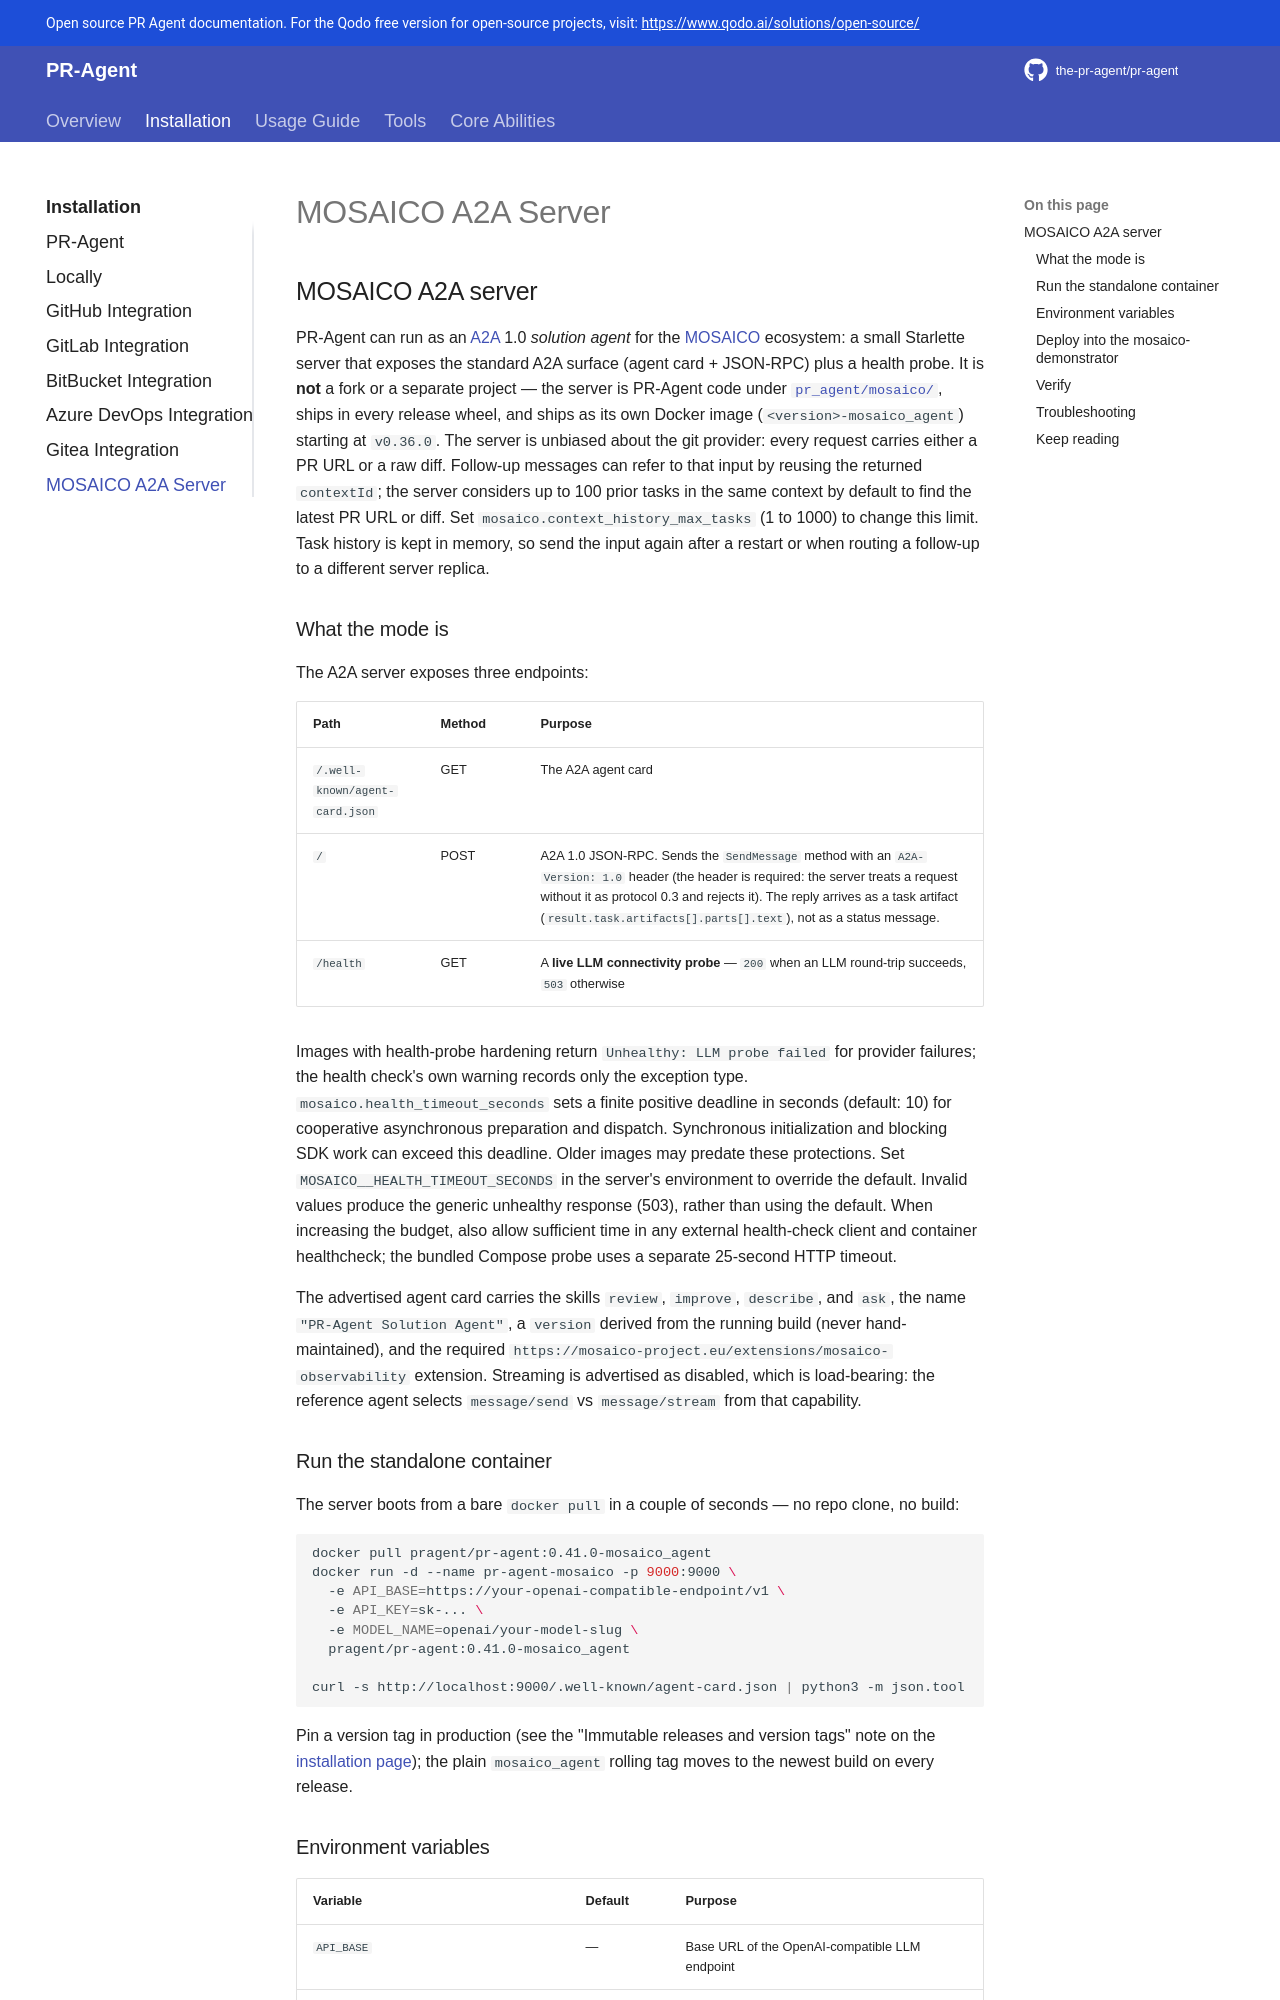

repository: m0nklabs/pr-agent · page: installation/mosaico_server/index.html · generator: mkdocs

## MOSAICO A2A server

PR-Agent can run as an [A2A](https://a2a-protocol.org/) 1.0 *solution agent* for the
[MOSAICO](https://mosaico-project.eu/) ecosystem: a small Starlette server that exposes the
standard A2A surface (agent card + JSON-RPC) plus a health probe. It is **not** a fork or a
separate project — the server is PR-Agent code under [`pr_agent/mosaico/`](https://github.com/the-pr-agent/pr-agent/blob/main/pr_agent/mosaico/server.py),
ships in every release wheel, and ships as its own Docker image (`<version>-mosaico_agent`)
starting at `v0.36.0`. The server is unbiased about the git provider: every request carries
either a PR URL or a raw diff. Follow-up messages can refer to that input by reusing the
returned `contextId`; the server considers up to 100 prior tasks in the same context by default
to find the latest PR URL or diff. Set `mosaico.context_history_max_tasks` (1 to 1000) to change
this limit. Task history is kept in memory, so send the input again after a restart or
when routing a follow-up to a different server replica.

### What the mode is

The A2A server exposes three endpoints:

| Path | Method | Purpose |
| --- | --- | --- |
| `/.well-known/agent-card.json` | GET | The A2A agent card |
| `/` | POST | A2A 1.0 JSON-RPC. Sends the `SendMessage` method with an `A2A-Version: 1.0` header (the header is required: the server treats a request without it as protocol 0.3 and rejects it). The reply arrives as a task artifact (`result.task.artifacts[].parts[].text`), not as a status message. |
| `/health` | GET | A **live LLM connectivity probe** — `200` when an LLM round-trip succeeds, `503` otherwise |

Images with health-probe hardening return `Unhealthy: LLM probe failed` for provider
failures; the health check's own warning records only the exception type.
`mosaico.health_timeout_seconds` sets a finite positive deadline in seconds (default: 10)
for cooperative asynchronous preparation and dispatch. Synchronous initialization and
blocking SDK work can exceed this deadline. Older images may predate these protections.
Set `MOSAICO__HEALTH_TIMEOUT_SECONDS` in the server's environment to override the default.
Invalid values produce the generic unhealthy response (503), rather than using the default.
When increasing the budget, also allow sufficient time in any external health-check client
and container healthcheck; the bundled Compose probe uses a separate 25-second HTTP timeout.

The advertised agent card carries the skills `review`, `improve`, `describe`, and `ask`, the
name `"PR-Agent Solution Agent"`, a `version` derived from the running build (never
hand-maintained), and the required
`https://mosaico-project.eu/extensions/mosaico-observability` extension. Streaming is
advertised as disabled, which is load-bearing: the reference agent selects
`message/send` vs `message/stream` from that capability.

### Run the standalone container

The server boots from a bare `docker pull` in a couple of seconds — no repo clone, no build:

```bash
docker pull pragent/pr-agent:0.41.0-mosaico_agent
docker run -d --name pr-agent-mosaico -p 9000:9000 \
  -e API_BASE=https://your-openai-compatible-endpoint/v1 \
  -e API_KEY=sk-... \
  -e MODEL_NAME=openai/your-model-slug \
  pragent/pr-agent:0.41.0-mosaico_agent

curl -s http://localhost:9000/.well-known/agent-card.json | python3 -m json.tool
```

Pin a version tag in production (see the "Immutable releases and version tags" note on the
[installation page](./index.md)); the plain `mosaico_agent`
rolling tag moves to the newest build on every release.
